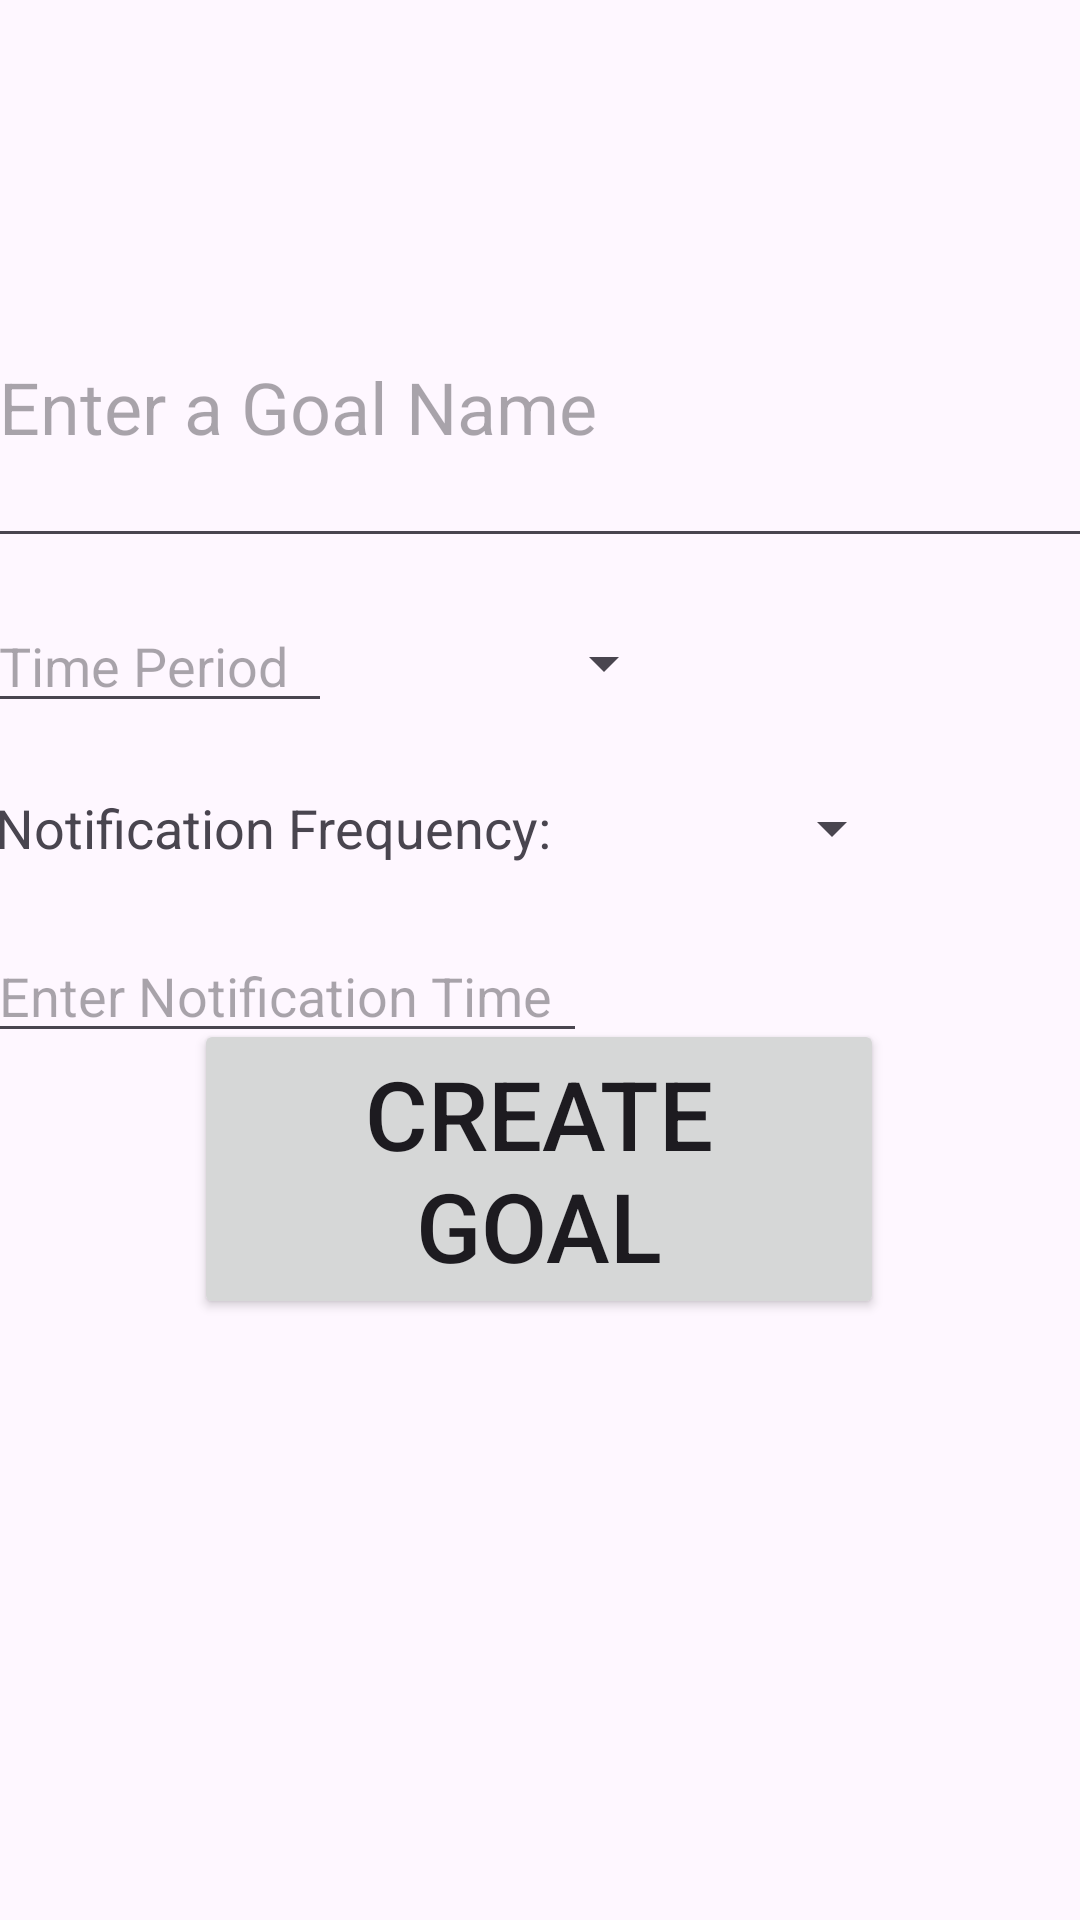

Here is an Android app screen rendered from its layout file. Give the layout XML and the strings, colors and styles it references.
<!-- AndroidManifest.xml: application theme Theme.GoalFlow -->
<!-- res/layout/activity_goal_creation.xml -->
<?xml version="1.0" encoding="utf-8"?>
<androidx.constraintlayout.widget.ConstraintLayout xmlns:android="http://schemas.android.com/apk/res/android"
    xmlns:app="http://schemas.android.com/apk/res-auto"
    xmlns:tools="http://schemas.android.com/tools"
    android:id="@+id/main"
    android:layout_width="match_parent"
    android:layout_height="match_parent"
    tools:context=".GoalCreationActivity">

    <Button
        android:id="@+id/submitBTN"
        android:layout_width="230dp"
        android:layout_height="100dp"
        android:text="Create Goal"
        android:textSize="32sp"
        app:layout_constraintBottom_toBottomOf="parent"
        app:layout_constraintEnd_toEndOf="parent"
        app:layout_constraintHorizontal_bias="0.497"
        app:layout_constraintStart_toStartOf="parent"
        app:layout_constraintTop_toTopOf="parent"
        app:layout_constraintVertical_bias="0.629" />

    <EditText
        android:id="@+id/notificationTimeET"
        android:layout_width="200dp"
        android:layout_height="40dp"
        android:layout_marginTop="15dp"
        android:hint="Enter Notification Time"
        android:text=""
        app:layout_constraintBottom_toBottomOf="parent"
        app:layout_constraintEnd_toEndOf="@+id/goalNameET"
        app:layout_constraintHorizontal_bias="0.0"
        app:layout_constraintStart_toStartOf="@+id/goalNameET"
        app:layout_constraintTop_toBottomOf="@+id/notificationFrequencyTV"
        app:layout_constraintVertical_bias="0.0" />

    <EditText
        android:id="@+id/amountOfTimeET"
        android:layout_width="115dp"
        android:layout_height="40dp"
        android:layout_marginTop="15dp"
        android:hint="Time Period"
        android:inputType="number"
        android:text=""
        android:textSize="18sp"
        app:layout_constraintBottom_toBottomOf="parent"
        app:layout_constraintEnd_toEndOf="@+id/goalNameET"
        app:layout_constraintHorizontal_bias="0.0"
        app:layout_constraintStart_toStartOf="@+id/goalNameET"
        app:layout_constraintTop_toBottomOf="@+id/goalNameET"
        app:layout_constraintVertical_bias="0.0" />

    <Spinner
        android:id="@+id/timeUnitSpinner"
        android:layout_width="115dp"
        android:layout_height="40dp"
        app:layout_constraintBottom_toBottomOf="@+id/amountOfTimeET"
        app:layout_constraintEnd_toEndOf="parent"
        app:layout_constraintHorizontal_bias="0.0"
        app:layout_constraintStart_toEndOf="@+id/amountOfTimeET"
        app:layout_constraintTop_toTopOf="@+id/amountOfTimeET"
        app:layout_constraintVertical_bias="0.0" />

    <TextView
        android:id="@+id/notificationFrequencyTV"
        android:layout_width="190dp"
        android:layout_height="40dp"
        android:layout_marginTop="15dp"
        android:gravity="center|center_vertical"
        android:text="Notification Frequency:"
        android:textSize="18sp"
        app:layout_constraintBottom_toBottomOf="parent"
        app:layout_constraintEnd_toEndOf="@+id/goalNameET"
        app:layout_constraintHorizontal_bias="0.0"
        app:layout_constraintStart_toStartOf="@+id/goalNameET"
        app:layout_constraintTop_toBottomOf="@+id/amountOfTimeET"
        app:layout_constraintVertical_bias="0.0" />

    <Spinner
        android:id="@+id/notificationFrequencySpinner"
        android:layout_width="116dp"
        android:layout_height="40dp"
        android:textSize="18sp"
        app:layout_constraintBottom_toBottomOf="@+id/notificationFrequencyTV"
        app:layout_constraintEnd_toEndOf="parent"
        app:layout_constraintHorizontal_bias="0.0"
        app:layout_constraintStart_toEndOf="@+id/notificationFrequencyTV"
        app:layout_constraintTop_toTopOf="@+id/notificationFrequencyTV"
        app:layout_constraintVertical_bias="0.0" />

    <EditText
        android:id="@+id/goalNameET"
        android:layout_width="370dp"
        android:layout_height="104dp"
        android:layout_marginStart="1dp"
        android:layout_marginEnd="1dp"
        android:hint="Enter a Goal Name"
        android:text=""
        android:textSize="24sp"
        app:layout_constraintBottom_toBottomOf="parent"
        app:layout_constraintEnd_toEndOf="parent"
        app:layout_constraintHorizontal_bias="0.487"
        app:layout_constraintStart_toStartOf="parent"
        app:layout_constraintTop_toTopOf="parent"
        app:layout_constraintVertical_bias="0.153" />

</androidx.constraintlayout.widget.ConstraintLayout>
<!-- resources referenced by this layout -->
<resources>
  <style name="Theme.GoalFlow" parent="Base.Theme.GoalFlow" />
  <style name="Base.Theme.GoalFlow" parent="Theme.Material3.DayNight.NoActionBar">
          
          
      </style>
</resources>
